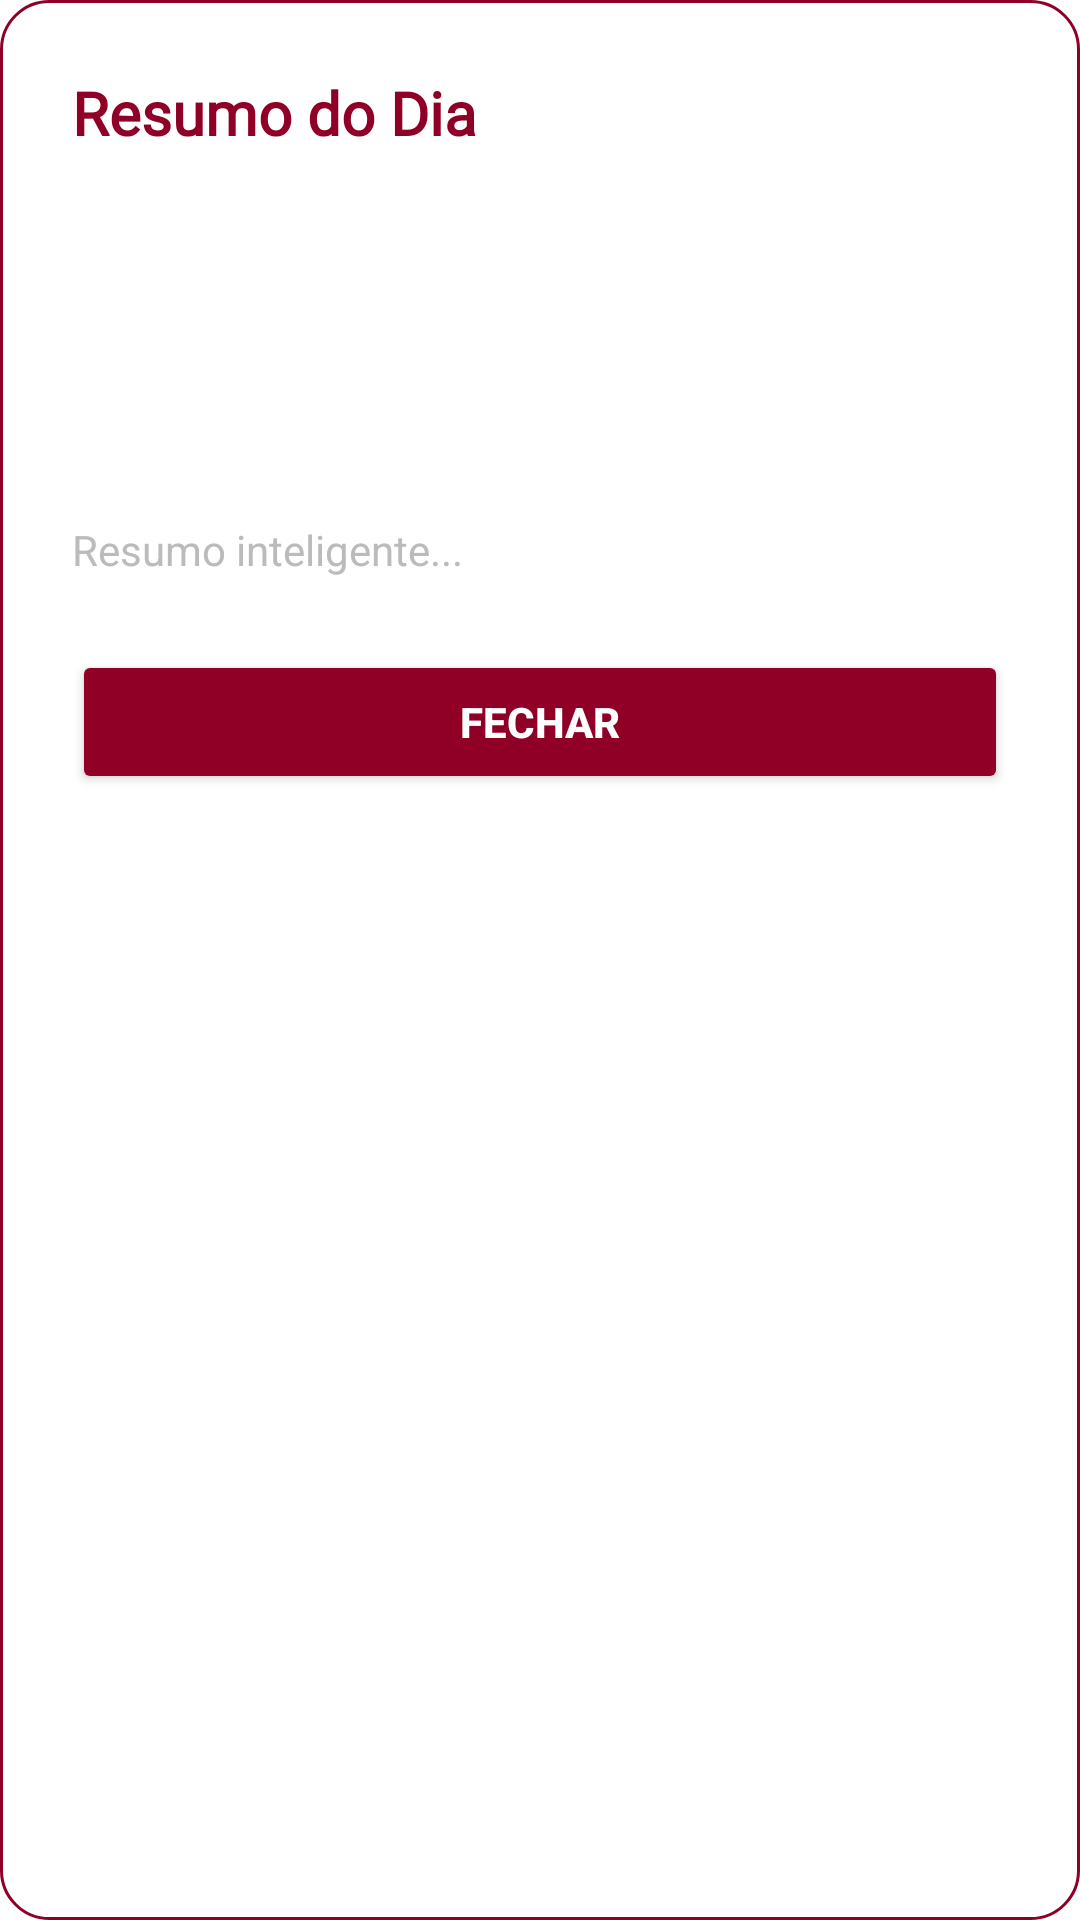

Produce the Android XML layout that renders to this screen, including the resource entries it uses.
<!-- AndroidManifest.xml: application theme Theme.STELLADITALIAEMPRESA -->
<!-- res/layout/dialog_vendas_dia.xml -->
<?xml version="1.0" encoding="utf-8"?>
<LinearLayout xmlns:android="http://schemas.android.com/apk/res/android"
    android:background="@drawable/bg_dialog_gourmet"
    android:layout_width="match_parent"
    android:layout_height="wrap_content"
    android:padding="24dp"
    android:orientation="vertical">

    <TextView
        android:id="@+id/txtTitulo"
        android:layout_width="wrap_content"
        android:layout_height="wrap_content"
        android:text="Resumo do Dia"
        android:textSize="20sp"
        android:textStyle="bold"
        android:textColor="@color/vermelho"
        android:fontFamily="@font/montserrat_alternates_bold"
        android:layout_marginBottom="12dp" />

    <TextView
        android:id="@+id/txtTotalPedidos"
        android:layout_width="wrap_content"
        android:layout_height="wrap_content"
        android:text="Pedidos: 0"
        android:textSize="16sp"
        android:textColor="@android:color/white"
        android:layout_marginBottom="4dp" />

    <TextView
        android:id="@+id/txtEntregues"
        android:layout_width="wrap_content"
        android:layout_height="wrap_content"
        android:text="Entregues: 0"
        android:textSize="16sp"
        android:textColor="@android:color/white"
        android:layout_marginBottom="4dp" />

    <TextView
        android:id="@+id/txtCancelados"
        android:layout_width="wrap_content"
        android:layout_height="wrap_content"
        android:text="Cancelados: 0"
        android:textSize="16sp"
        android:textColor="@android:color/white"
        android:layout_marginBottom="8dp" />

    <TextView
        android:id="@+id/txtFaturamento"
        android:layout_width="wrap_content"
        android:layout_height="wrap_content"
        android:text="Faturamento: R$ 0,00"
        android:textSize="16sp"
        android:textColor="@android:color/white"
        android:textStyle="bold"
        android:layout_marginBottom="8dp" />

    <TextView
        android:id="@+id/txtResumo"
        android:layout_width="wrap_content"
        android:layout_height="wrap_content"
        android:text="Resumo inteligente..."
        android:textSize="14sp"
        android:textColor="#BBBBBB"
        android:layout_marginBottom="16dp" />

    <Button
        android:id="@+id/btnFechar"
        android:layout_width="match_parent"
        android:layout_height="wrap_content"
        android:text="Fechar"
        android:textColor="@android:color/white"
        android:backgroundTint="@color/vermelho"
        android:textStyle="bold"
        android:layout_marginTop="8dp"/>
</LinearLayout>
<!-- resources referenced by this layout -->
<resources>
  <color name="vermelho">#900026</color>
  <!-- drawable bg_dialog_gourmet (drawable) -->
  <shape xmlns:android="http://schemas.android.com/apk/res/android"
      android:shape="rectangle">
      <solid android:color="@android:color/white" />
      <corners android:radius="16dp" />
      <stroke android:width="1dp" android:color="@color/vermelho"/>
  </shape>
  <style name="Theme.STELLADITALIAEMPRESA" parent="Theme.MaterialComponents.Light.NoActionBar">
  
      
          <item name="colorPrimary">#990000</item>
          <item name="colorPrimaryVariant">#B71C1C</item>
          <item name="colorOnPrimary">#FFFFFF</item>
  
          
          <item name="android:windowBackground">#FFFFFF</item>
  
          
          <item name="popupMenuStyle">@style/MeuPopupMenuStyle</item>
          <item name="toolbarStyle">@style/MeuToolbarStyle</item>
  
          
          <item name="android:statusBarColor">#990000</item>
          <item name="android:navigationBarColor">#FFFFFF</item>
      </style>
  <style name="MeuPopupMenuStyle" parent="Widget.AppCompat.PopupMenu.Overflow">
          <item name="android:popupBackground">#FFFFFF</item>
          <item name="android:textColor">#000000</item>
      </style>
  <style name="MeuToolbarStyle" parent="Widget.MaterialComponents.Toolbar.Primary">
          <item name="android:popupTheme">@style/MeuPopupMenuStyle</item>
      </style>
</resources>
